Run: headless pygame with SDL's dummy video driver; simulated clock (each Clock.tick advances the game by its frame time, no real sleeping); random seed 0; keys injected as events and as key.get_pressed() state; no mouse input.
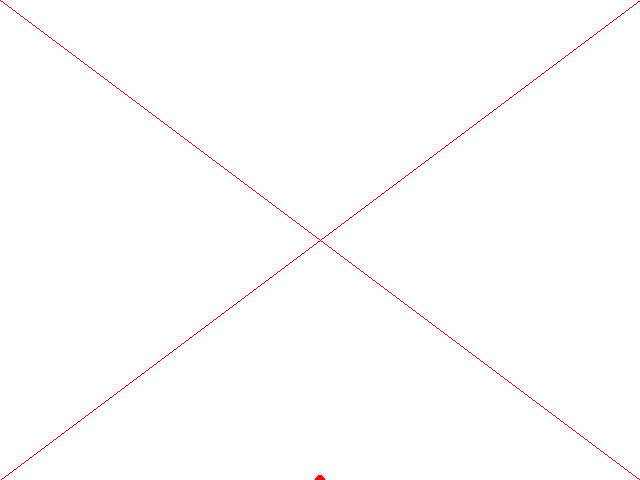
Frame 1 of 4 · flips 1–60 · no input
Frame 2 of 4 · flips 61–180 · tapped SPACE, RETURN · held RIGHT (→), D · screen unchanged from frame 1, image omitted
Frame 3 of 4 · flips 181–300 · held DOWN (↓), S · screen unchanged from frame 2, image omitted
Frame 4 of 4 · flips 301–420 · held LEFT (←), A, UP (↑), W · screen unchanged from frame 3, image omitted

The pygame program that drew these frames:

import sys

# Disables logs leaking from pygame
sys.stdout = sys.__stdin__
sys.stderr = sys.__stdin__
import pygame
sys.stdout = sys.__stdout__
sys.stderr = sys.__stderr__

pygame.init()
DISPLAY = pygame.display.set_mode((640, 480), vsync = 1)
COLOR_WHITE = (255, 255, 255)
COLOR_RED = (255, 0, 0)

GRAVITY: float = -0.001
TERMINAL_VELOCITY: float = 0.05
JUMP_VELCOITY: float = 0.015
FPS: float = 60

def lerp(x, min_x, max_x, min_out, max_out):
    x -= min_x
    x /= (max_x - min_x)
    x *= (max_out - min_out)
    x += min_out
    return x

def restrict(value, range_min, range_max):
    value = max(value, range_min)
    value = min(value, range_max)
    return value

class Game:
    def __init__(self):
        # Scales form 0 to 1
        self.pos: float = 0.8
        self.progress: float = 0
        self.velocity: float = 0
        self.dead = False
    def tick(self):
        self.pos += self.velocity
        if self.pos <= 0:
            self.pos = 0
            self.dead = True
        self.velocity += GRAVITY
        self.velocity = restrict(self.velocity, -TERMINAL_VELOCITY, TERMINAL_VELOCITY)
        self.progress += 0.1
    def jump(self):
        self.velocity = JUMP_VELCOITY
    def render(self):
        pygame.draw.circle(DISPLAY, COLOR_RED, (DISPLAY.get_width() / 2, lerp(self.pos, 0, 1, DISPLAY.get_height(), 0)), 5)

running = True
bird = Game()
while running:
    start_time = pygame.time.get_ticks()
    DISPLAY.fill(COLOR_WHITE)
    for event in pygame.event.get():
        if event.type == pygame.KEYDOWN and event.key == pygame.K_SPACE:
            bird.jump()
        if event.type == pygame.QUIT or (event.type == pygame.KEYDOWN and event.key == pygame.K_ESCAPE):
            running = False
    bird.render()
    if not bird.dead:
        bird.tick()
    else:
        pygame.draw.line(DISPLAY, COLOR_RED, (0, 0), (DISPLAY.get_width(), DISPLAY.get_height()))
        pygame.draw.line(DISPLAY, COLOR_RED, (DISPLAY.get_width(), 0), (0, DISPLAY.get_height()))
    pygame.display.update()
    pygame.time.delay(1000 // FPS - (pygame.time.get_ticks() - start_time))

pygame.quit()
